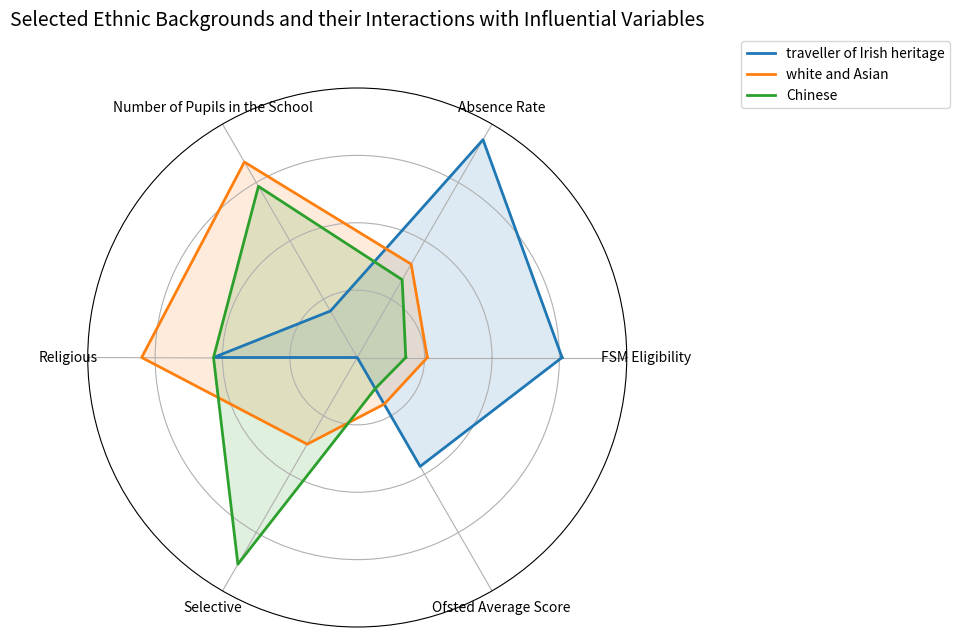

Reproduce this figure in Python.
import numpy as np
import matplotlib.pyplot as plt


# create function which produces a radar chart for multiple groups and normalises the scales for all variables 
def radar_chart_multi(categories, group_values, ranges, group_labels=None, title="Selected Ethnic Backgrounds and"
                                                                                 " their Interactions with Influential"
                                                                                 " Variables"):
    N = len(categories)
    if not all(len(vals) == N for vals in group_values):
        raise ValueError("Each group's values must match the number of categories")
    if len(ranges) != N:
        raise ValueError("ranges must match the number of categories")
    if group_labels and len(group_labels) != len(group_values):
        raise ValueError("group_labels must match the number of groups")

    # specify axis angles
    angles = np.linspace(0, 2 * np.pi, N, endpoint=False).tolist()
    angles += angles[:1]

    fig, ax = plt.subplots(figsize=(7, 7), subplot_kw=dict(polar=True))

    # create axes for variables
    plt.xticks(angles[:-1], categories)
    ax.set_rlabel_position(0)
    plt.yticks([0.25, 0.5, 0.75], ["", "", ""], color="grey", size=7)
    plt.ylim(0, 1)

    # plot groups
    for idx, values in enumerate(group_values):
        # normalisation of values
        normalized = [
            (v - r[0]) / (r[1] - r[0]) if r[1] != r[0] else 0.5
            for v, r in zip(values, ranges)
        ]
        normalized += normalized[:1]  # close polygon

        label = group_labels[idx] if group_labels else f"Group {idx+1}"
        ax.plot(angles, normalized, linewidth=2, linestyle='solid', label=label)
        ax.fill(angles, normalized, alpha=0.15)

    plt.title(title, size=14, y=1.1)
    plt.legend(loc='upper left', bbox_to_anchor=(1.2, 1.1))
    plt.show()


# create data to be used and display in radar chart
categories = ["FSM Eligibility", "Absence Rate", "Number of Pupils in the School", "Religious", "Selective",
              "Ofsted Average Score"]
ranges = [(0, 50), (0, 15), (300, 1500), (0, 15), (0, 35), (1, 4)]

group_values = [
    [38, 14, 539, 8, 0, 2.4],  # Group 1
    [13, 6, 1305, 12, 13, 1.6],  # Group 2
    [9, 5, 1180, 8, 31, 1.4]   # Group 3
]

group_labels = ["traveller of Irish heritage", "white and Asian", "Chinese"]

radar_chart_multi(categories, group_values, ranges, group_labels)
